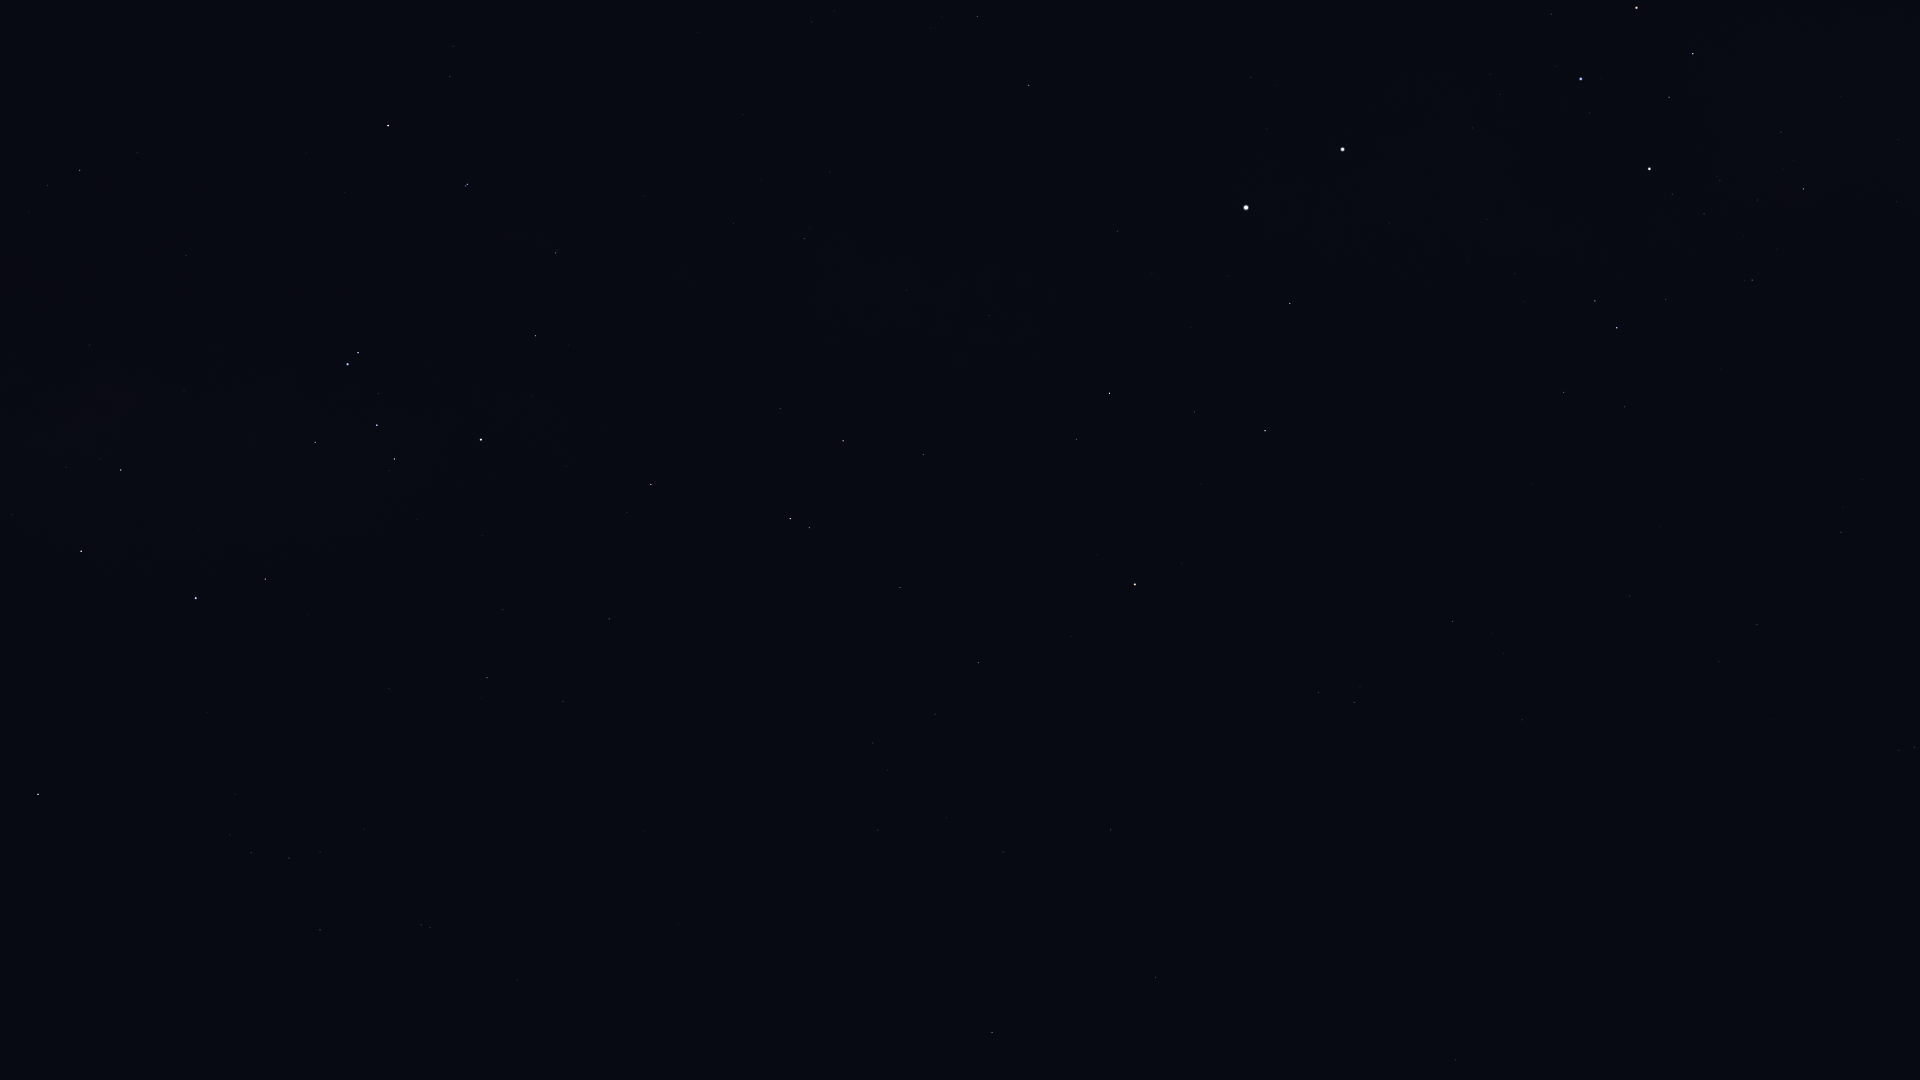

Data behind this chart, as committed beside it:
Star_ID, Name, X, Y
37284, Ceibo, 1895, 814
40702, HIP 40702, 1915, 747
51839, HIP 51839, 1757, 625
56561, HIP 56561, 1803, 189
57291, Uklun, 1800, 66
57363, HIP 57363, 1752, 280
59747, Imai, 1693, 54
60000, HIP 60000, 1630, 596
60260, Ginan, 1669, 97
60644, Tupã, 1651, 194
60718, Acrux, 1649, 169
61084, Gacrux, 1637, 8
61199, HIP 61199, 1624, 407
61585, HIP 61585, 1617, 328
62322, HIP 62322, 1595, 301
62434, Mimosa, 1581, 79
68702, Hadar, 1343, 149
70638, HIP 70638, 1522, 720
71681, Toliman, 1246, 208
71683, Rigil Kentaurus, 1246, 208
71908, HIP 71908, 1290, 303
72370, HIP 72370, 1453, 621
74395, HIP 74395, 1029, 85
74824, HIP 74824, 1117, 231
74946, HIP 74946, 1265, 431
75323, HIP 75323, 1111, 253
76351, Karaka, 1424, 677
77952, HIP 77952, 1110, 393
78639, HIP 78639, 830, 172
79509, HIP 79509, 907, 290
80000, HIP 80000, 804, 239
80582, HIP 80582, 734, 223
81065, HIP 81065, 1354, 702
81852, HIP 81852, 1318, 693
82273, Atria, 1135, 584
82363, HIP 82363, 923, 455
82396, Larawag, 388, 125
82514, Xamidimura, 467, 184
82545, Pipirima, 465, 186
82671, HIP 82671, 557, 250
83081, HIP 83081, 843, 441
83547, Rapeto, 554, 305
84143, HIP 84143, 535, 336
84405, Guniibuu, 137, 152
84787, Inquill, 641, 426
85258, HIP 85258, 790, 519
85267, HIP 85267, 809, 528
85696, Lesath, 358, 353
85727, HIP 85727, 900, 587
85755, HIP 85755, 29, 212
85792, HIP 85792, 651, 484
85927, Shaula, 348, 364
86228, Sargas, 481, 439
86796, Cervantes, 678, 548
86929, HIP 86929, 978, 663
87072, HIP 87072, 89, 345
87261, Fuyue, 315, 442
88414, Pincoya, 77, 440
88635, Alnasl, 121, 470
88714, HIP 88714, 609, 619
... 28 more rows
